5-way image classification set "DataSet" from GitHub (pabllopf/Dataset-Pokemons); label vocabulary: Bulbasaur, Charmander, Mewtwo, Pikachu, Squirtle.

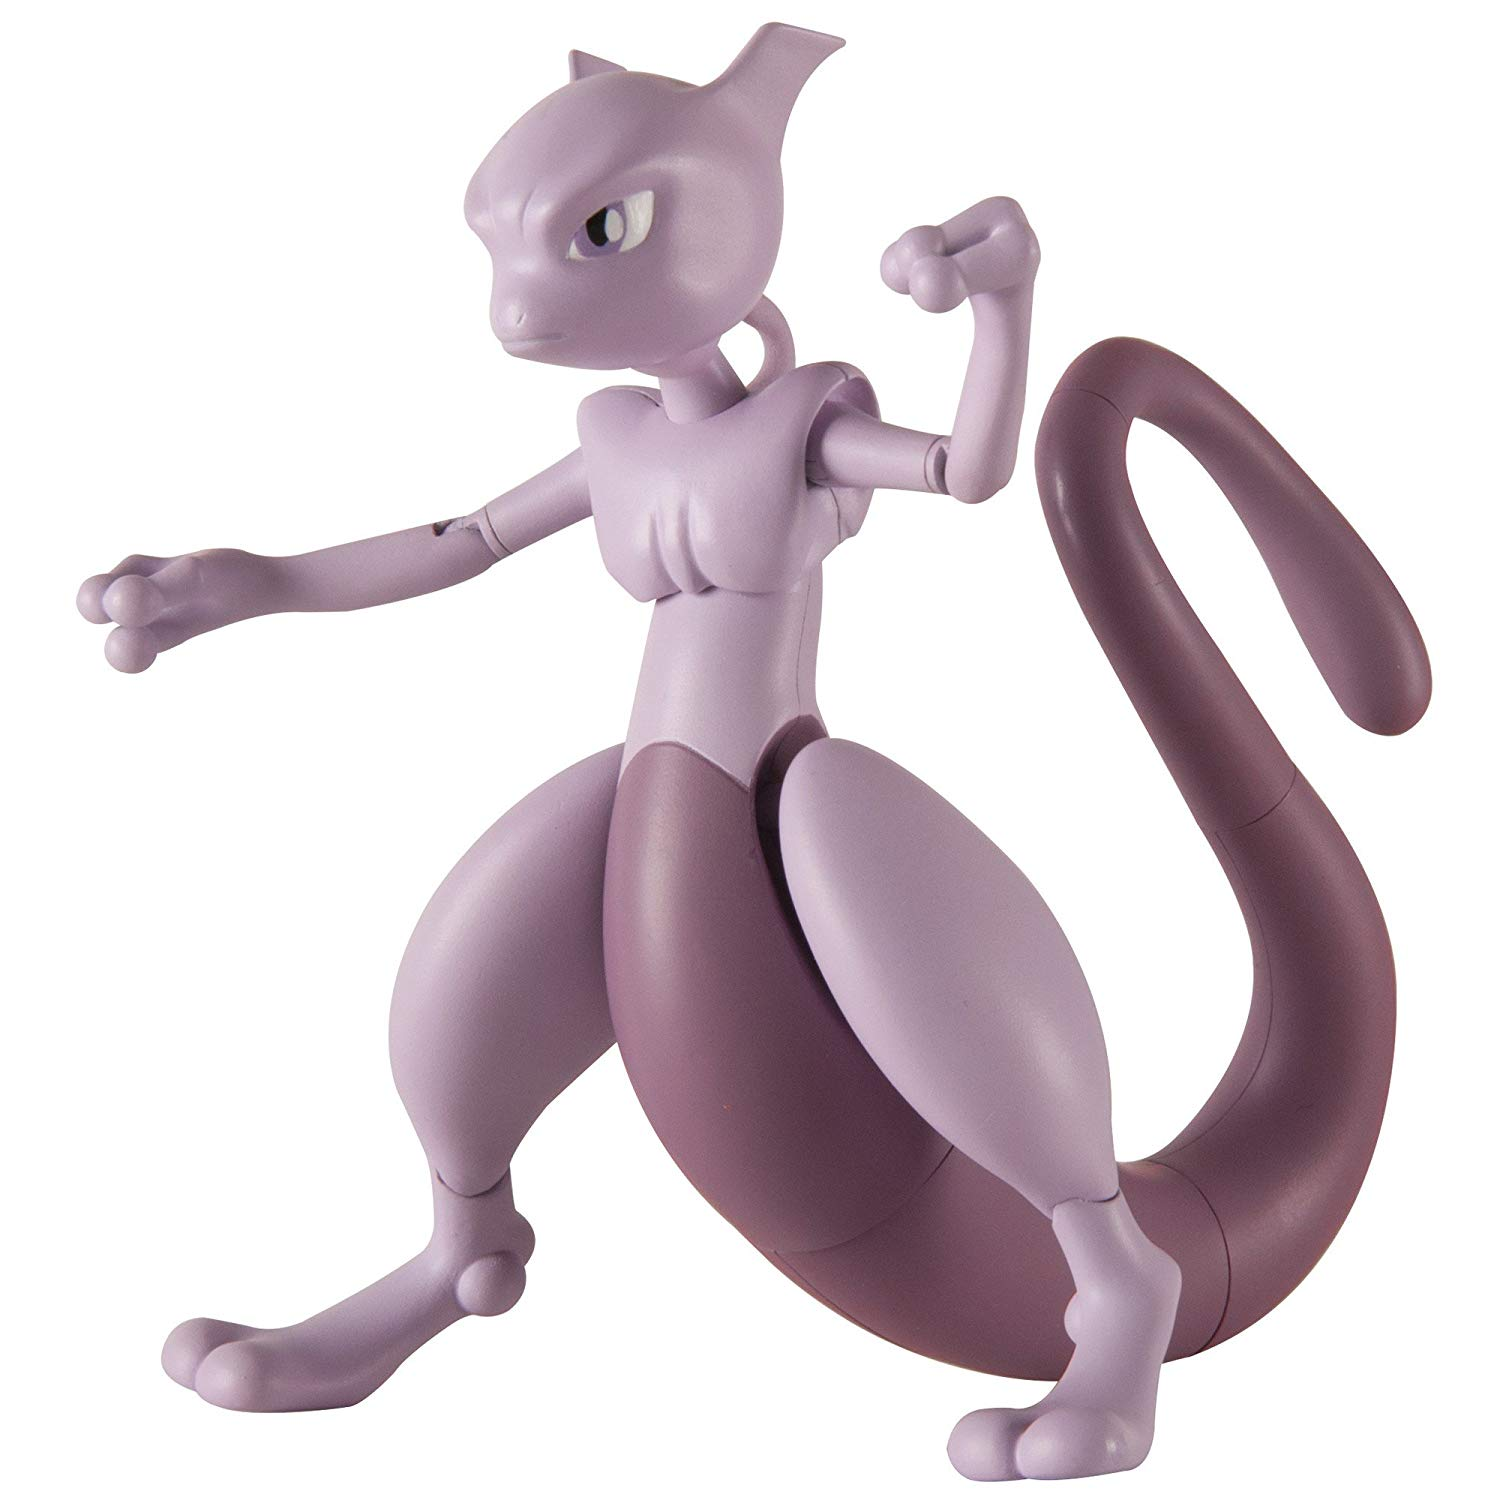
Label: Mewtwo

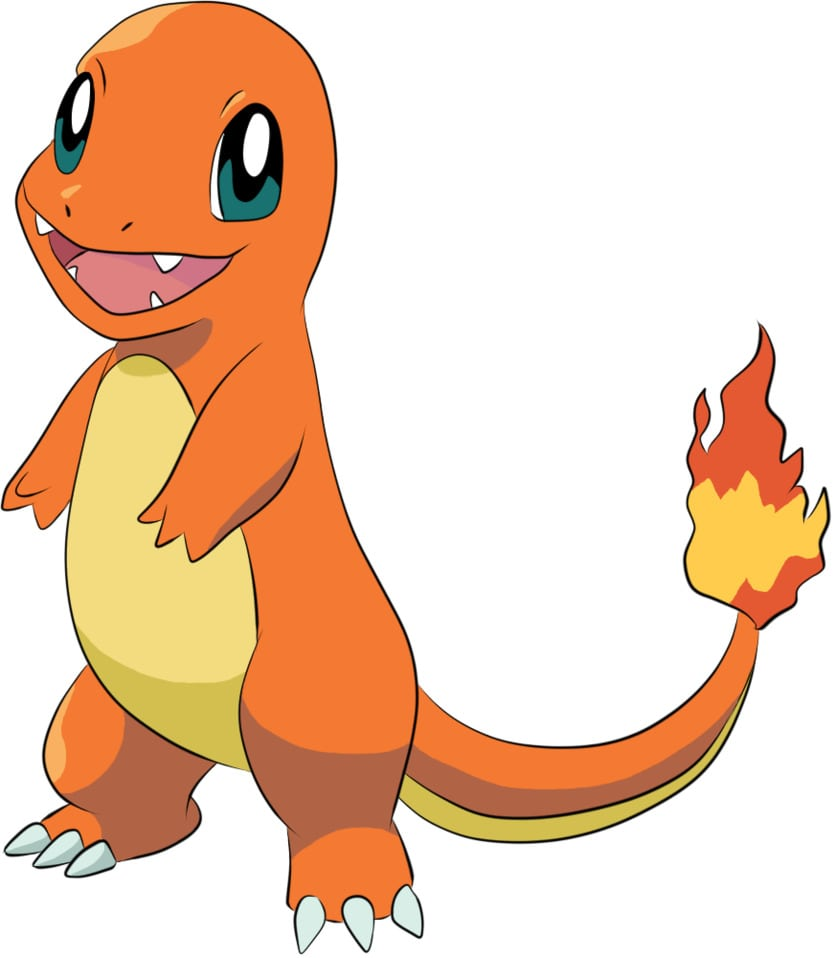
Label: Charmander

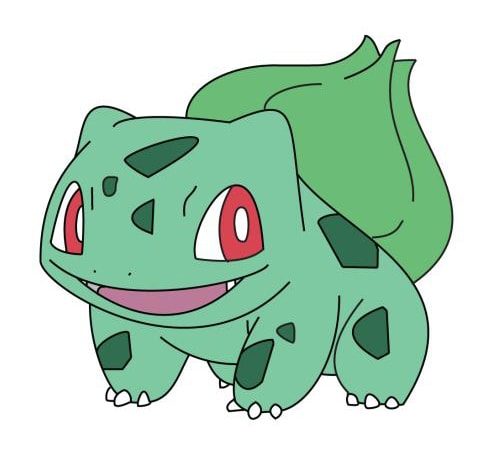
Label: Bulbasaur

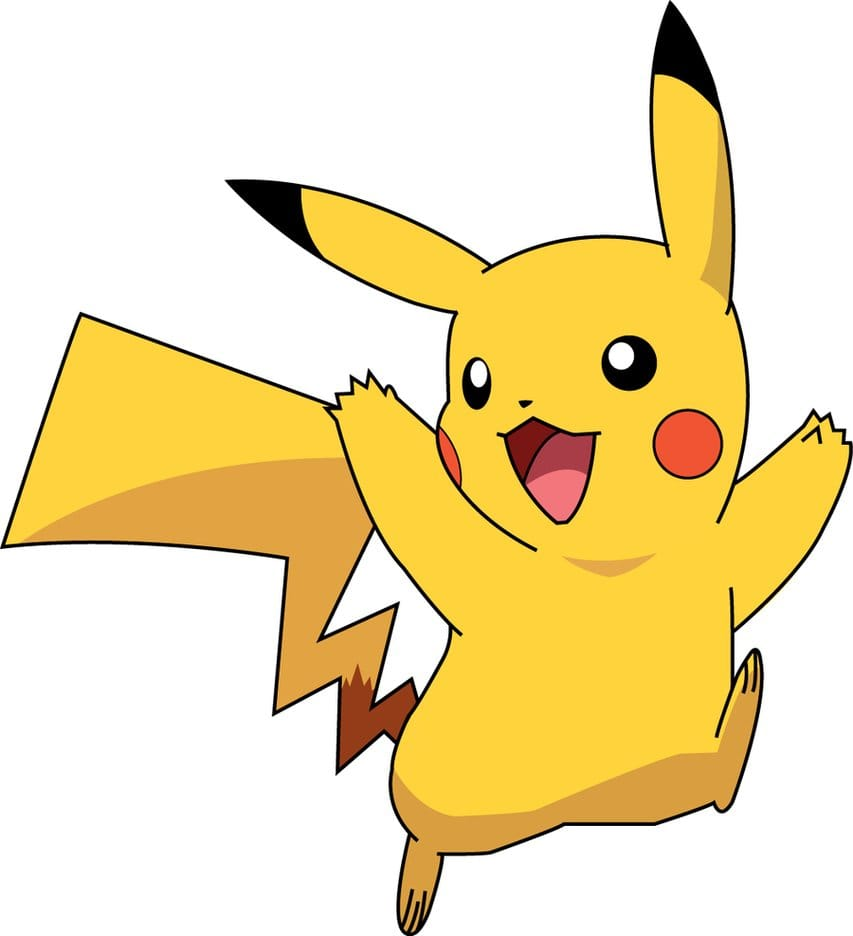
Label: Pikachu

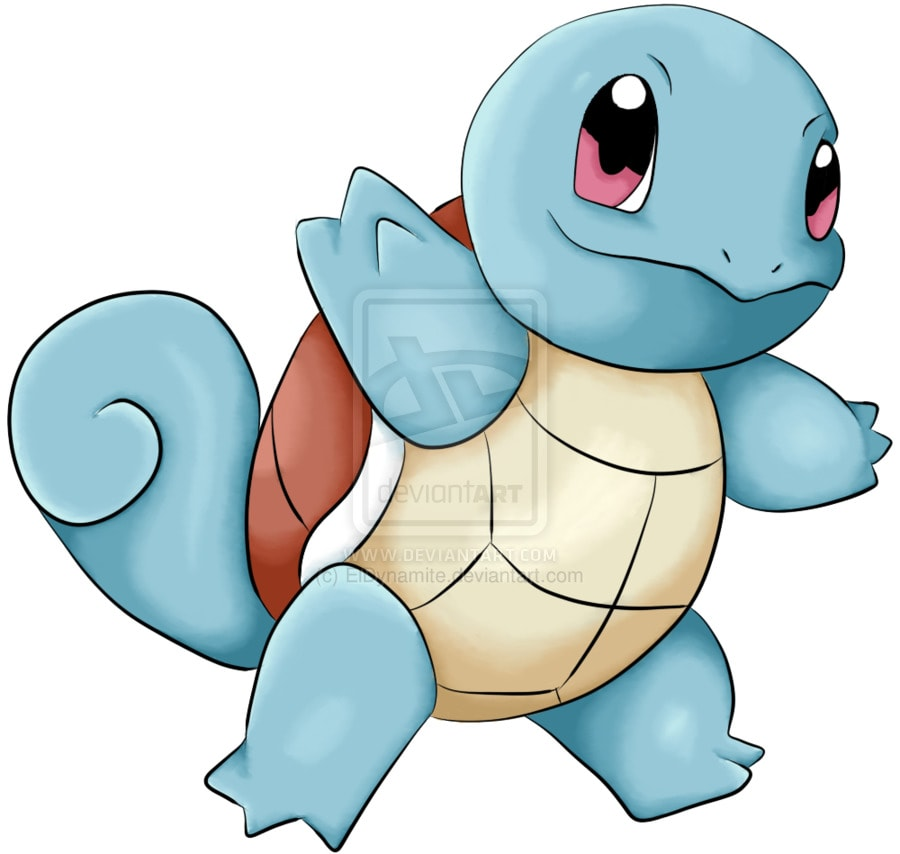
Label: Squirtle

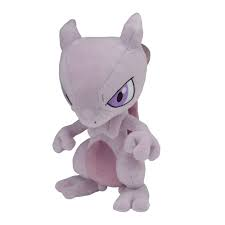
Label: Mewtwo
